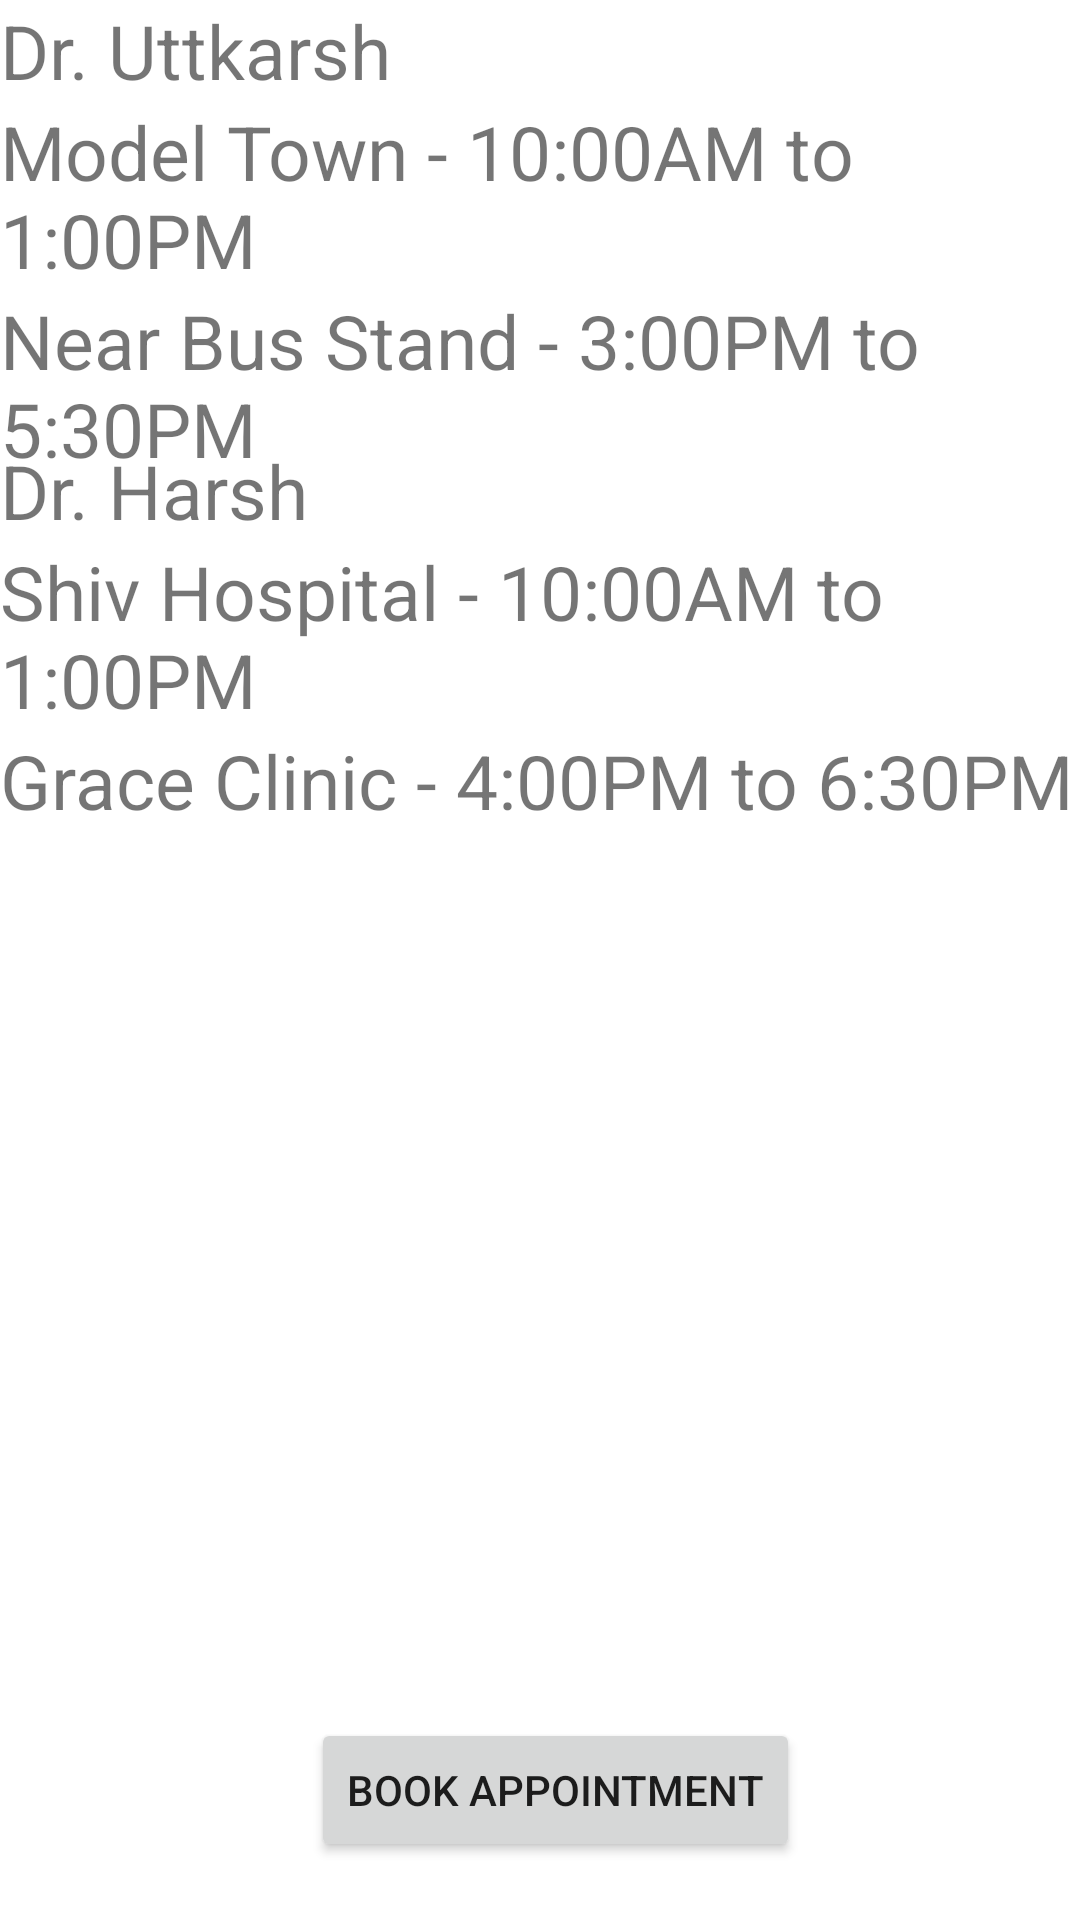

This screen was rendered from an Android layout file. Write that file and the resources it references.
<!-- AndroidManifest.xml: application theme Theme.DoctorMap -->
<!-- res/layout/activity_dentist.xml -->
<?xml version="1.0" encoding="utf-8"?>
<androidx.constraintlayout.widget.ConstraintLayout xmlns:android="http://schemas.android.com/apk/res/android"
    xmlns:app="http://schemas.android.com/apk/res-auto"
    xmlns:tools="http://schemas.android.com/tools"
    android:layout_width="match_parent"
    android:layout_height="match_parent"
    tools:context=".Dentist">

    <TextView
        android:id="@+id/textView"
        android:layout_width="wrap_content"
        android:layout_height="wrap_content"
        android:text="Dr. Uttkarsh"
        android:textSize="25dp"
        app:layout_constraintStart_toStartOf="parent"
        app:layout_constraintTop_toTopOf="parent" />

    <TextView
        android:id="@+id/textView1"
        android:layout_width="wrap_content"
        android:layout_height="wrap_content"
        android:text="Model Town - 10:00AM to 1:00PM"
        android:textSize="25dp"
        app:layout_constraintStart_toStartOf="parent"
        app:layout_constraintTop_toBottomOf="@+id/textView" />

    <TextView
        android:id="@+id/textView2"
        android:layout_width="wrap_content"
        android:layout_height="wrap_content"
        android:text="Near Bus Stand - 3:00PM to 5:30PM"
        android:textSize="25dp"
        app:layout_constraintStart_toStartOf="parent"
        app:layout_constraintTop_toBottomOf="@+id/textView1" />

    <TextView
        android:id="@+id/textView3"
        android:layout_width="wrap_content"
        android:layout_height="wrap_content"
        android:text="Dr. Harsh"
        android:textSize="25dp"
        android:layout_marginTop="50dp"
        app:layout_constraintStart_toStartOf="parent"
        app:layout_constraintTop_toTopOf="@id/textView2" />

    <TextView
        android:id="@+id/textView4"
        android:layout_width="wrap_content"
        android:layout_height="wrap_content"
        android:text="Shiv Hospital - 10:00AM to 1:00PM"
        android:textSize="25dp"
        app:layout_constraintStart_toStartOf="parent"
        app:layout_constraintTop_toBottomOf="@+id/textView3" />

    <TextView
        android:id="@+id/textView5"
        android:layout_width="wrap_content"
        android:layout_height="wrap_content"
        android:text="Grace Clinic - 4:00PM to 6:30PM"
        android:textSize="25dp"
        app:layout_constraintStart_toStartOf="parent"
        app:layout_constraintTop_toBottomOf="@+id/textView4" />
    <Button
        android:id="@+id/button"
        android:layout_width="wrap_content"
        android:layout_height="wrap_content"
        android:layout_marginTop="276dp"
        android:text="Book Appointment"
        app:layout_constraintBottom_toBottomOf="parent"
        app:layout_constraintEnd_toEndOf="parent"
        app:layout_constraintHorizontal_bias="0.526"
        app:layout_constraintStart_toStartOf="parent"
        app:layout_constraintTop_toBottomOf="@+id/textView5" />
</androidx.constraintlayout.widget.ConstraintLayout>
<!-- resources referenced by this layout -->
<resources>
  <style name="Theme.DoctorMap" parent="Theme.MaterialComponents.DayNight.DarkActionBar">
          
          <item name="colorPrimary">@color/purple_500</item>
          <item name="colorPrimaryVariant">@color/purple_700</item>
          <item name="colorOnPrimary">@color/white</item>
          
          <item name="colorSecondary">@color/teal_200</item>
          <item name="colorSecondaryVariant">@color/teal_700</item>
          <item name="colorOnSecondary">@color/black</item>
          
          <item name="android:statusBarColor">?attr/colorPrimaryVariant</item>
          
      </style>
  <!-- not gathered from this repository: default colours our renderer supplied (Android Studio template values) -->
  <color name="purple_500">#FF6200EE</color>
  <color name="purple_700">#FF3700B3</color>
  <color name="teal_200">#FF03DAC5</color>
  <color name="teal_700">#FF018786</color>
  <color name="black">#FF000000</color>
  <color name="white">#FFFFFFFF</color>
</resources>
